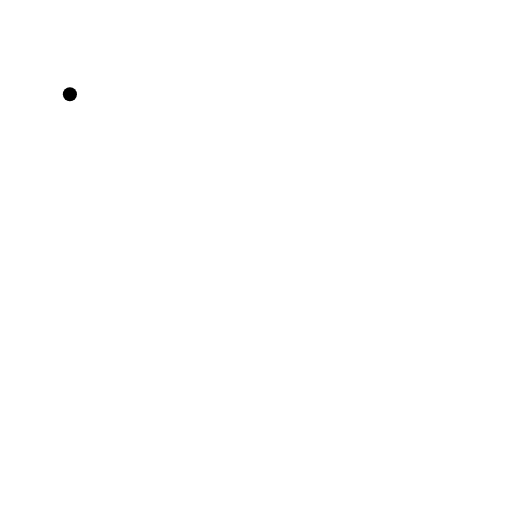
t = 0.00 s
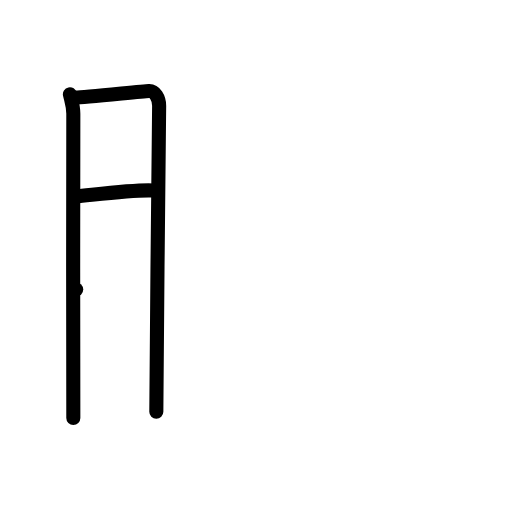
t = 3.00 s
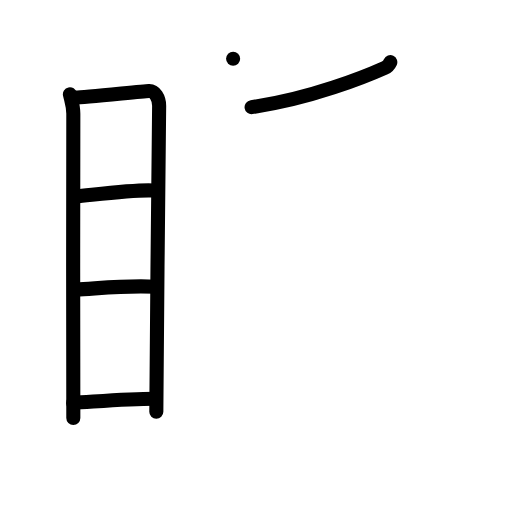
t = 6.00 s
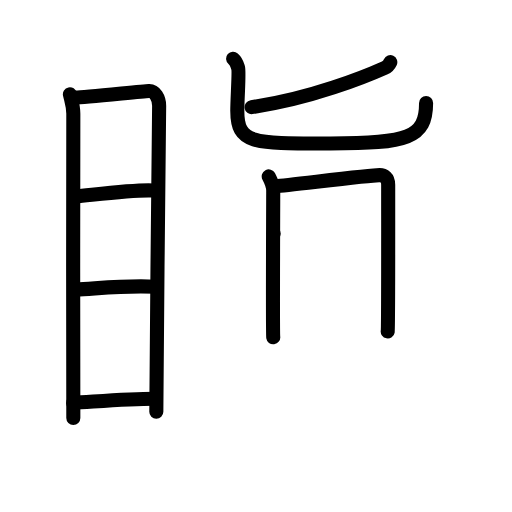
t = 9.00 s
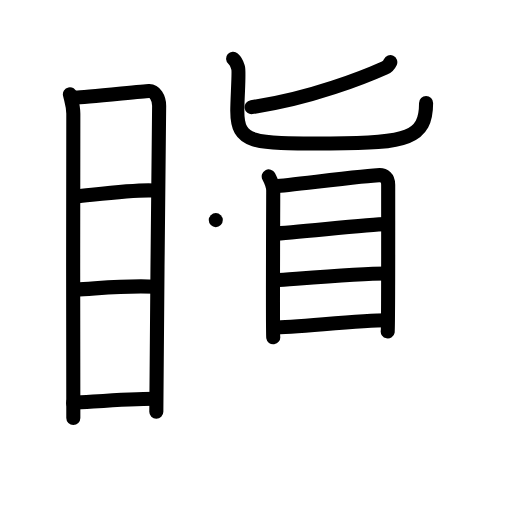
t = 12.00 s
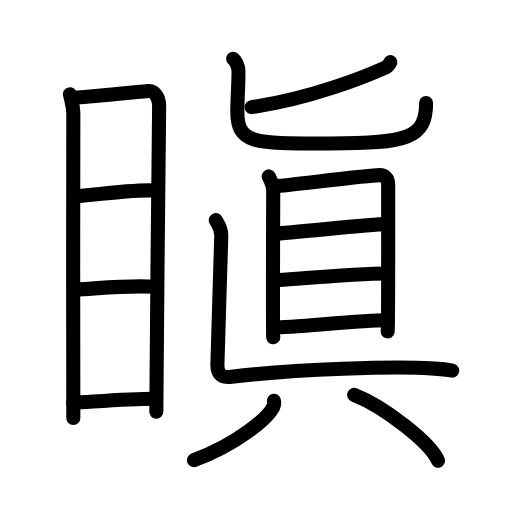
t = 15.00 s

The animated SVG that drew these frames (rendered in a browser with its animation timeline set to each time). Animation: 40 SMIL elements (animate=40); one cycle of 15.00 s.

<?xml version="1.0" encoding="UTF-8"?>
<!--
AniKanjiVG is licensed by CC-BY-SA Paul C. Sommerhoff (https://bitbucket.org/sommerhoff/anikanjivg).
AniKanjiVG uses KanjiVG which is licensed by CC-BY-SA Ulrich Apel (http://kanjivg.tagaini.net).
See also http://creativecommons.org/licenses/by-sa/3.0/
-->
<svg xmlns:kvg='http://kanjivg.tagaini.net' xmlns='http://www.w3.org/2000/svg' width='109' height='109' viewBox='0 0 109 109' style='fill:none;stroke:#000000;stroke-width:3;stroke-linecap:round;stroke-linejoin:round;' id="kvg:kanji_0778b"><g id="kvg:0778b" kvg:element="瞋"><g id="kvg:0778b-g1" kvg:element="目" kvg:position="left" kvg:radical="general"><path id="kvg:0778b-s1" kvg:type="㇑" d="M14.88,20.07c0.3,1.36,0.73,2.4,0.73,4.16c0,1.77-0.1,62.97,0,64.75"><animate attributeName="d" begin="0.0s" dur="0.5s" from="M14.88,20.07C14.88,20.07,14.88,20.07,14.88,20.07" to="M14.88,20.07c0.3,1.36,0.73,2.4,0.73,4.16" />
<animate attributeName="d" begin="0.5s" dur="0.5s" from="M14.88,20.07c0.3,1.36,0.73,2.4,0.73,4.16c0,0,0,0,0,0,0" to="M14.88,20.07c0.3,1.36,0.73,2.4,0.73,4.16c0,1.77-0.1,62.97,0,64.75" />
</path>
<path id="kvg:0778b-s2" kvg:type="㇕a" d="M16.12,20.76c1.69-0.02,14.04-1.32,15.57-1.4c1.28-0.07,2.19,1.49,2.19,3.13c0,6.04-0.6,51.39-0.6,65.18"><animate attributeName="d" begin="1.0s" dur="0.3333333333333333s" from="M16.12,20.76C16.12,20.76,16.12,20.76,16.12,20.76" to="M16.12,20.76c1.69-0.02,14.04-1.32,15.57-1.4" />
<animate attributeName="d" begin="1.3333333333333333s" dur="0.3333333333333333s" from="M16.12,20.76c1.69-0.02,14.04-1.32,15.57-1.4c0,0,0,0,0,0,0" to="M16.12,20.76c1.69-0.02,14.04-1.32,15.57-1.4c1.28-0.07,2.19,1.49,2.19,3.13" />
<animate attributeName="d" begin="1.6666666666666665s" dur="0.3333333333333333s" from="M16.12,20.76c1.69-0.02,14.04-1.32,15.57-1.4c1.28-0.07,2.19,1.49,2.19,3.13c0,0,0,0,0,0,0" to="M16.12,20.76c1.69-0.02,14.04-1.32,15.57-1.4c1.28-0.07,2.19,1.49,2.19,3.13c0,6.04-0.6,51.39-0.6,65.18" />
<animate attributeName="d" begin="0s" dur="1.0s" from="M-100,-100" to="M-100,-100" />
</path>
<path id="kvg:0778b-s3" kvg:type="㇐a" d="M16.09,41.84c4.67-0.46,12.71-1.52,16.5-1.29"><animate attributeName="d" begin="2.0s" dur="1.0s" from="M16.09,41.84C16.09,41.84,16.09,41.84,16.09,41.84" to="M16.09,41.84c4.67-0.46,12.71-1.52,16.5-1.29" />
<animate attributeName="d" begin="0s" dur="2.0s" from="M-100,-100" to="M-100,-100" />
</path>
<path id="kvg:0778b-s4" kvg:type="㇐a" d="M16.22,61.64c4.47-0.21,10.98-0.96,16.96-0.58"><animate attributeName="d" begin="3.0s" dur="1.0s" from="M16.22,61.64C16.22,61.64,16.22,61.64,16.22,61.64" to="M16.22,61.64c4.47-0.21,10.98-0.96,16.96-0.58" />
<animate attributeName="d" begin="0s" dur="3.0s" from="M-100,-100" to="M-100,-100" />
</path>
<path id="kvg:0778b-s5" kvg:type="㇐a" d="M15.56,85.75c4.59-0.25,11.84-0.9,17.65-0.87"><animate attributeName="d" begin="4.0s" dur="1.0s" from="M15.56,85.75C15.56,85.75,15.56,85.75,15.56,85.75" to="M15.56,85.75c4.59-0.25,11.84-0.9,17.65-0.87" />
<animate attributeName="d" begin="0s" dur="4.0s" from="M-100,-100" to="M-100,-100" />
</path>
</g>
<g id="kvg:0778b-g2" kvg:element="眞" kvg:position="right"><g id="kvg:0778b-g3" kvg:element="匕" kvg:position="top"><path id="kvg:0778b-s6" kvg:type="㇒" d="M83.09,13.23c-0.29,0.62-0.57,0.94-1.17,1.21c-3.91,1.75-15.73,6.58-28.36,8.37"><animate attributeName="d" begin="5.0s" dur="0.5s" from="M83.09,13.23C83.09,13.23,83.09,13.23,83.09,13.23" to="M83.09,13.23c-0.29,0.62-0.57,0.94-1.17,1.21" />
<animate attributeName="d" begin="5.5s" dur="0.5s" from="M83.09,13.23c-0.29,0.62-0.57,0.94-1.17,1.21c0,0,0,0,0,0,0" to="M83.09,13.23c-0.29,0.62-0.57,0.94-1.17,1.21c-3.91,1.75-15.73,6.58-28.36,8.37" />
<animate attributeName="d" begin="0s" dur="5.0s" from="M-100,-100" to="M-100,-100" />
</path>
<path id="kvg:0778b-s7" kvg:type="㇟" d="M49.63,12.5c0.76,0.66,0.81,1.1,1.07,1.98c0.25,0.88-0.18,6.37-0.18,9.13c0,7.1,3.47,6.94,19.85,6.94s20.34-1.16,20.34-8.63"><animate attributeName="d" begin="6.0s" dur="0.3333333333333333s" from="M49.63,12.5C49.63,12.5,49.63,12.5,49.63,12.5" to="M49.63,12.5c0.76,0.66,0.81,1.1,1.07,1.98" />
<animate attributeName="d" begin="6.333333333333333s" dur="0.3333333333333333s" from="M49.63,12.5c0.76,0.66,0.81,1.1,1.07,1.98c0,0,0,0,0,0,0" to="M49.63,12.5c0.76,0.66,0.81,1.1,1.07,1.98c0.25,0.88-0.18,6.37-0.18,9.13" />
<animate attributeName="d" begin="6.666666666666667s" dur="0.3333333333333333s" from="M49.63,12.5c0.76,0.66,0.81,1.1,1.07,1.98c0.25,0.88-0.18,6.37-0.18,9.13c0,0,0,0,0,0,0" to="M49.63,12.5c0.76,0.66,0.81,1.1,1.07,1.98c0.25,0.88-0.18,6.37-0.18,9.13c0,7.1,3.47,6.94,19.85,6.94s20.34-1.16,20.34-8.63" />
<animate attributeName="d" begin="0s" dur="6.0s" from="M-100,-100" to="M-100,-100" />
</path>
</g>
<g id="kvg:0778b-g4" kvg:position="bottom"><g id="kvg:0778b-g5" kvg:element="目"><path id="kvg:0778b-s8" kvg:type="㇑" d="M57.21,37.55c0.39,0.74,0.96,2.09,0.96,3.07s-0.13,30.21,0,31.19"><animate attributeName="d" begin="7.0s" dur="1.0s" from="M57.21,37.55C57.21,37.55,57.21,37.55,57.21,37.55" to="M57.21,37.55c0.39,0.74,0.96,2.09,0.96,3.07s-0.13,30.21,0,31.19" />
<animate attributeName="d" begin="0s" dur="7.0s" from="M-100,-100" to="M-100,-100" />
</path>
<path id="kvg:0778b-s9" kvg:type="㇕a" d="M58.81,39.6c2.2-0.12,20-2.35,22-2.32c0.92,0.02,1.83,0.49,1.83,2.07c0,1.18,0.03,30.48-0.1,31.21"><animate attributeName="d" begin="8.0s" dur="0.3333333333333333s" from="M58.81,39.6C58.81,39.6,58.81,39.6,58.81,39.6" to="M58.81,39.6c2.2-0.12,20-2.35,22-2.32" />
<animate attributeName="d" begin="8.333333333333334s" dur="0.3333333333333333s" from="M58.81,39.6c2.2-0.12,20-2.35,22-2.32c0,0,0,0,0,0,0" to="M58.81,39.6c2.2-0.12,20-2.35,22-2.32c0.92,0.02,1.83,0.49,1.83,2.07" />
<animate attributeName="d" begin="8.666666666666666s" dur="0.3333333333333333s" from="M58.81,39.6c2.2-0.12,20-2.35,22-2.32c0.92,0.02,1.83,0.49,1.83,2.07c0,0,0,0,0,0,0" to="M58.81,39.6c2.2-0.12,20-2.35,22-2.32c0.92,0.02,1.83,0.49,1.83,2.07c0,1.18,0.03,30.48-0.1,31.21" />
<animate attributeName="d" begin="0s" dur="8.0s" from="M-100,-100" to="M-100,-100" />
</path>
<path id="kvg:0778b-s10" kvg:type="㇐a" d="M58.26,49.75c4.34-0.17,20.36-2.04,23.89-2.04"><animate attributeName="d" begin="9.0s" dur="1.0s" from="M58.26,49.75C58.26,49.75,58.26,49.75,58.26,49.75" to="M58.26,49.75c4.34-0.17,20.36-2.04,23.89-2.04" />
<animate attributeName="d" begin="0s" dur="9.0s" from="M-100,-100" to="M-100,-100" />
</path>
<path id="kvg:0778b-s11" kvg:type="㇐a" d="M58.6,59.67c5.83-0.41,17.96-1.45,23.63-1.45"><animate attributeName="d" begin="10.0s" dur="1.0s" from="M58.6,59.67C58.6,59.67,58.6,59.67,58.6,59.67" to="M58.6,59.67c5.83-0.41,17.96-1.45,23.63-1.45" />
<animate attributeName="d" begin="0s" dur="10.0s" from="M-100,-100" to="M-100,-100" />
</path>
<path id="kvg:0778b-s12" kvg:type="㇐a" d="M58.29,69.72c4.38,0,18.31-1.55,23.97-1.55"><animate attributeName="d" begin="11.0s" dur="1.0s" from="M58.29,69.72C58.29,69.72,58.29,69.72,58.29,69.72" to="M58.29,69.72c4.38,0,18.31-1.55,23.97-1.55" />
<animate attributeName="d" begin="0s" dur="11.0s" from="M-100,-100" to="M-100,-100" />
</path>
</g>
<path id="kvg:0778b-s13" kvg:type="㇄" d="M45.94,46.86c0.5,0.93,1.17,1.63,1.17,3.27s-0.83,25.52-0.83,27.62s1.16,2.7,3,2.47c13.98-1.72,35.18-2.27,42.48-1.8c1.5,0.1,3.33,0.23,4.5,0.47"><animate attributeName="d" begin="12.0s" dur="0.3333333333333333s" from="M45.94,46.86C45.94,46.86,45.94,46.86,45.94,46.86" to="M45.94,46.86c0.5,0.93,1.17,1.63,1.17,3.27s-0.83,25.52-0.83,27.62s1.16,2.7,3,2.47" />
<animate attributeName="d" begin="12.333333333333334s" dur="0.3333333333333333s" from="M45.94,46.86c0.5,0.93,1.17,1.63,1.17,3.27s-0.83,25.52-0.83,27.62s1.16,2.7,3,2.47c0,0,0,0,0,0,0" to="M45.94,46.86c0.5,0.93,1.17,1.63,1.17,3.27s-0.83,25.52-0.83,27.62s1.16,2.7,3,2.47c13.98-1.72,35.18-2.27,42.48-1.8" />
<animate attributeName="d" begin="12.666666666666666s" dur="0.3333333333333333s" from="M45.94,46.86c0.5,0.93,1.17,1.63,1.17,3.27s-0.83,25.52-0.83,27.62s1.16,2.7,3,2.47c13.98-1.72,35.18-2.27,42.48-1.8c0,0,0,0,0,0,0" to="M45.94,46.86c0.5,0.93,1.17,1.63,1.17,3.27s-0.83,25.52-0.83,27.62s1.16,2.7,3,2.47c13.98-1.72,35.18-2.27,42.48-1.8c1.5,0.1,3.33,0.23,4.5,0.47" />
<animate attributeName="d" begin="0s" dur="12.0s" from="M-100,-100" to="M-100,-100" />
</path>
<g id="kvg:0778b-g6" kvg:element="八"><g id="kvg:0778b-g7" kvg:position="left"><path id="kvg:0778b-s14" kvg:type="㇒" d="M58.32,85.32c0.05,0.3,0.1,0.77-0.1,1.2c-1.16,2.52-7.81,8.06-16.92,11.45"><animate attributeName="d" begin="13.0s" dur="0.5s" from="M58.32,85.32C58.32,85.32,58.32,85.32,58.32,85.32" to="M58.32,85.32c0.05,0.3,0.1,0.77-0.1,1.2" />
<animate attributeName="d" begin="13.5s" dur="0.5s" from="M58.32,85.32c0.05,0.3,0.1,0.77-0.1,1.2c0,0,0,0,0,0,0" to="M58.32,85.32c0.05,0.3,0.1,0.77-0.1,1.2c-1.16,2.52-7.81,8.06-16.92,11.45" />
<animate attributeName="d" begin="0s" dur="13.0s" from="M-100,-100" to="M-100,-100" />
</path>
</g>
<g id="kvg:0778b-g8" kvg:position="right"><path id="kvg:0778b-s15" kvg:type="㇏" d="M75.39,84.07c6.3,2.47,16.28,10.16,17.86,14"><animate attributeName="d" begin="14.0s" dur="1.0s" from="M75.39,84.07C75.39,84.07,75.39,84.07,75.39,84.07" to="M75.39,84.07c6.3,2.47,16.28,10.16,17.86,14" />
<animate attributeName="d" begin="0s" dur="14.0s" from="M-100,-100" to="M-100,-100" />
</path>
</g>
</g>
</g>
</g>
</g>
</svg>
